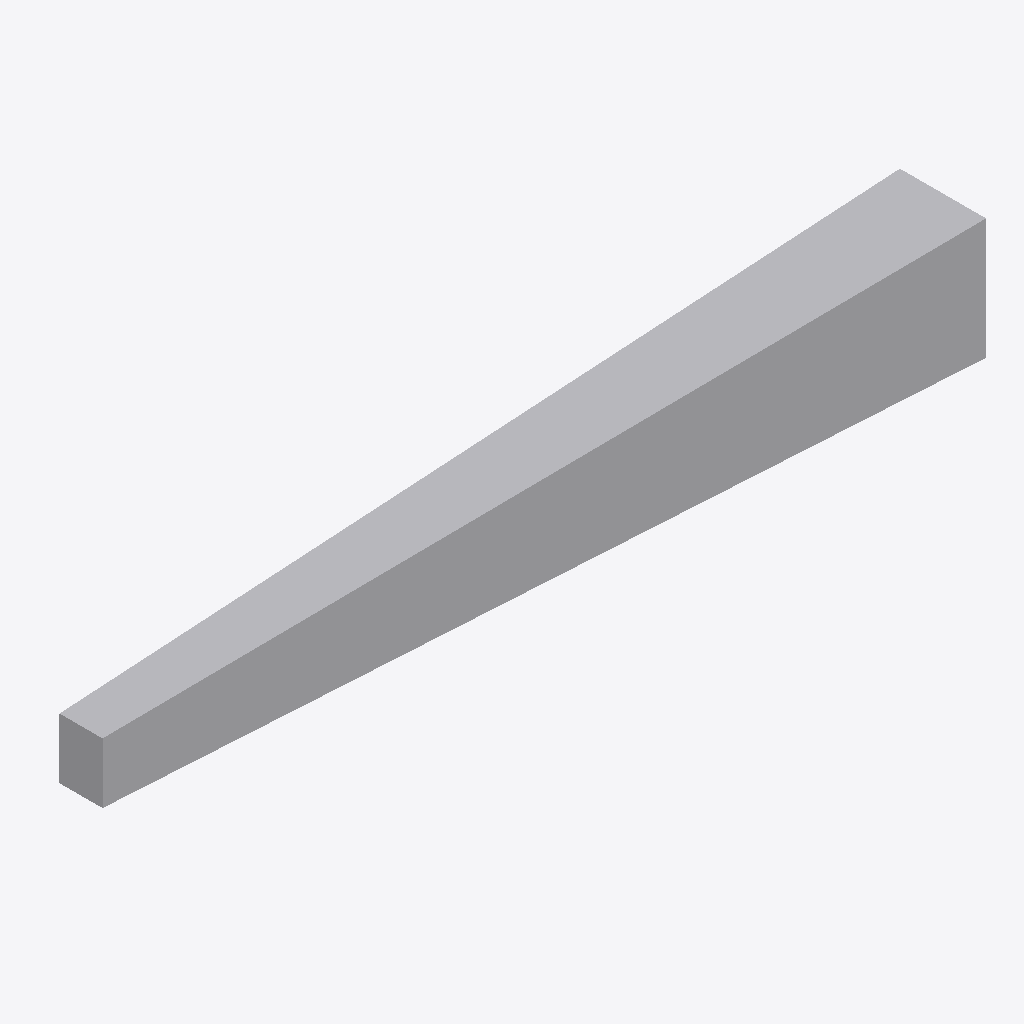
Isometric view of an IFC building model (IFC-SPF (STEP), schema IFC4, length unit millimetre), seen from the south-west, elements coloured by IFC class: 1 other element (light grey).
Extent 1.0 m × 0.1 m × 0.1 m (x, y, z). Storeys (1): Storey at 0.00 m. Elements (1): 1 IfcBuildingElementProxy.

HEADER;
FILE_DESCRIPTION(('ViewDefinition [CoordinationView]'),'2;1');
FILE_NAME('','2026-05-09T16:11:08',(''),(''),'IfcOpenShell 0.8.4-e8eb5e4','IfcOpenShell 0.8.4-e8eb5e4','');
FILE_SCHEMA(('IFC4'));
ENDSEC;
DATA;
#1=IFCPROJECT('3_rCcMwFv8IRAzM0Dl1B_K',$,'Unnamed Project',$,$,$,$,(#11),#6);
#18=IFCBUILDINGSTOREY('0wsRG$wUL0Z9CLo49jiEkc',$,'Storey',$,$,#17,$,$,$,$);
#61=IFCBUILDINGELEMENTPROXY('10AiSCVrHAIQ4wflibqHM9',$,'varying_spine',$,$,#59,#60,$,$);
ENDSEC;
